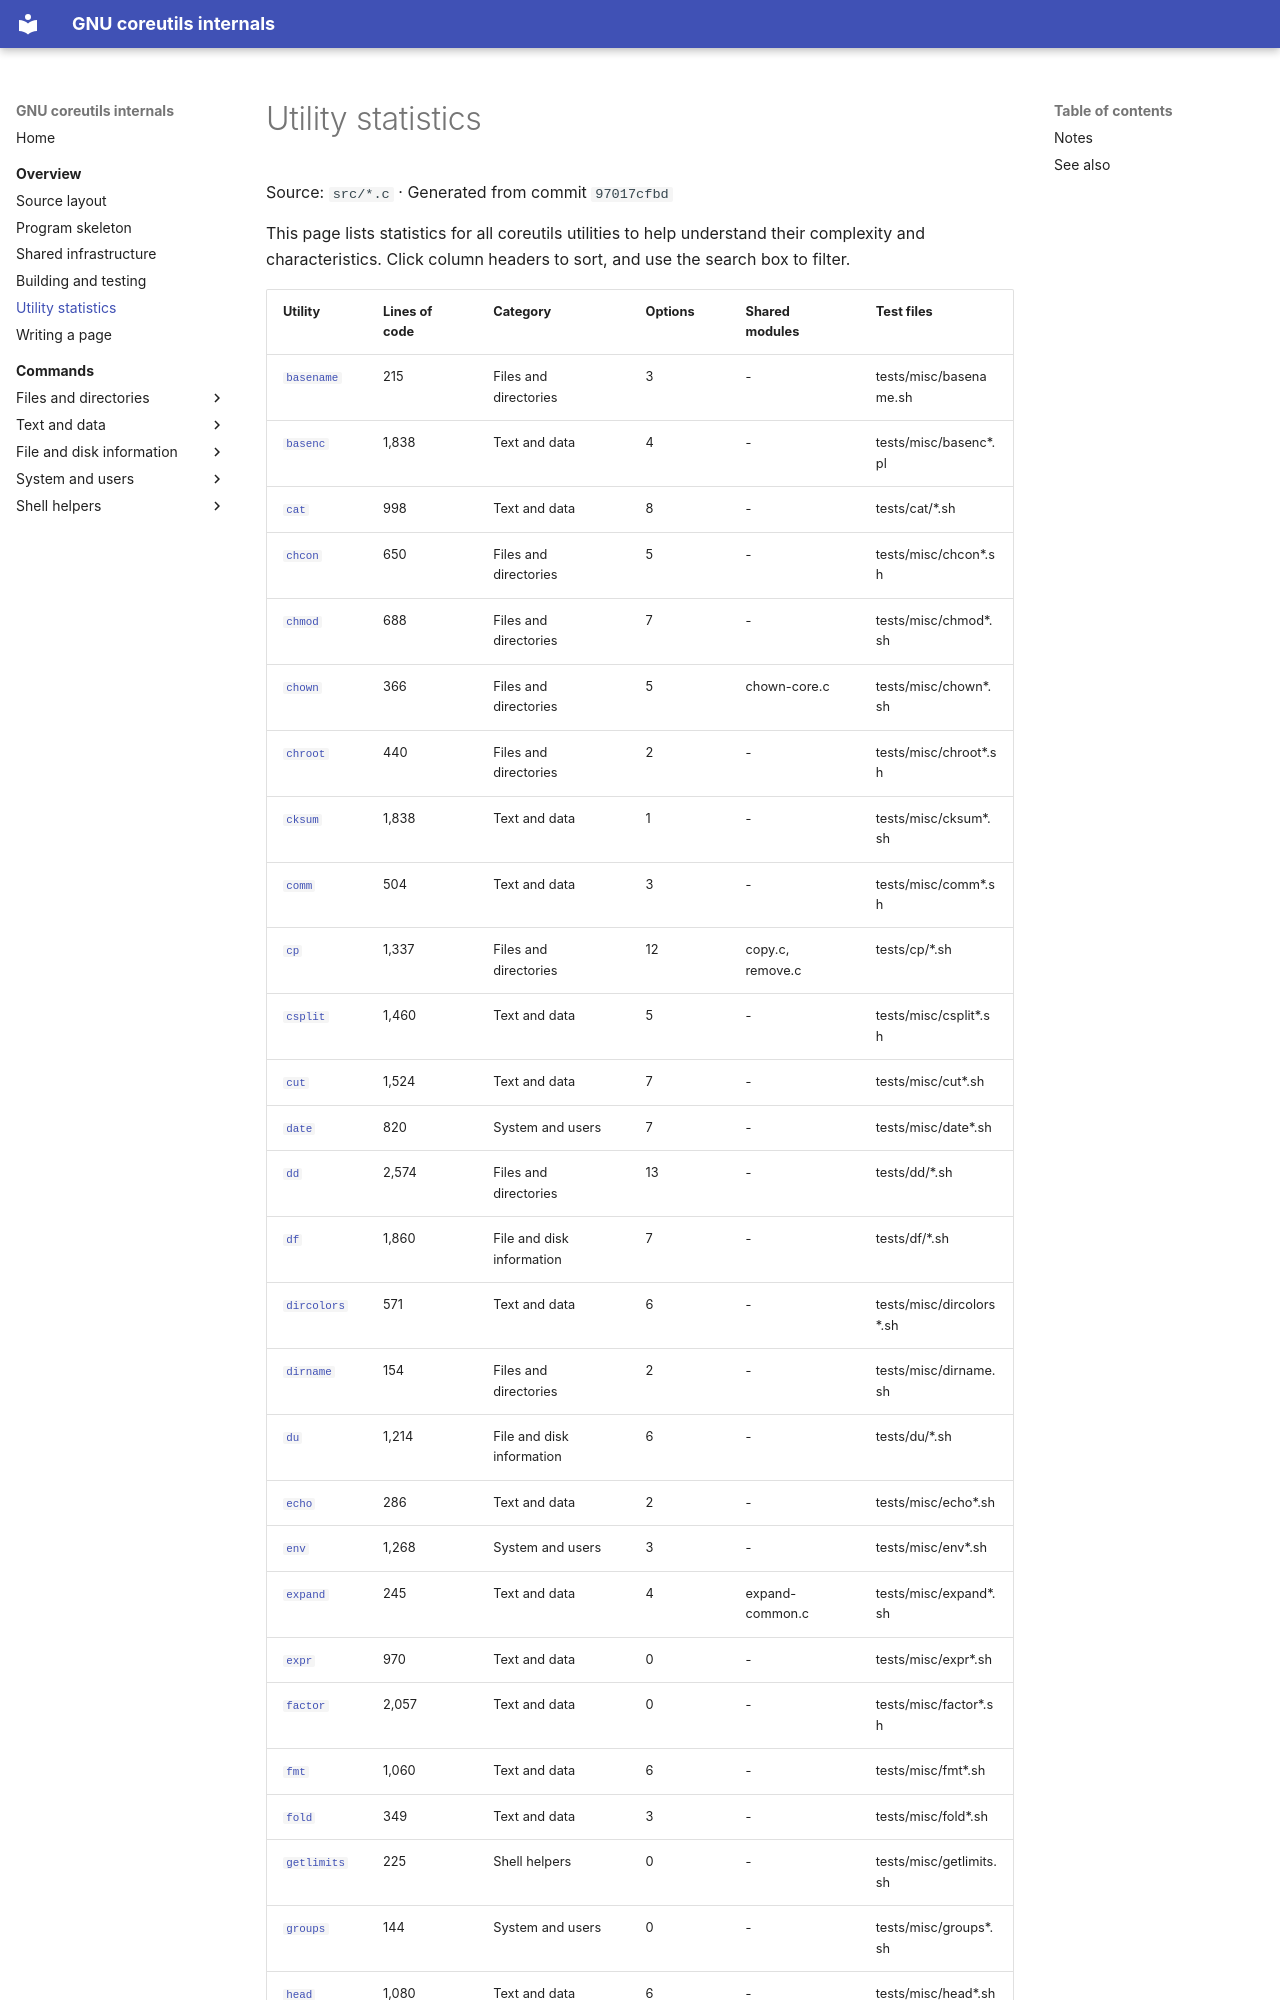

repository: andrewh/coreutils · page: overview/utility-stats/index.html · generator: mkdocs

# Utility statistics

Source: `src/*.c` · Generated from commit `97017cfbd`

This page lists statistics for all coreutils utilities to help understand their complexity and characteristics. Click column headers to sort, and use the search box to filter.
